Image classification data set "data3" (An-Shan/Bag-recognition-with-VGG16 on GitHub). Class labels (10): backpack, bucket bag, duffle bag, fanny pack, luggage, messenger bag, saddle bag, satchel, sleeping bag, tote bag.

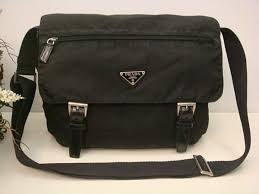
Label: messenger bag

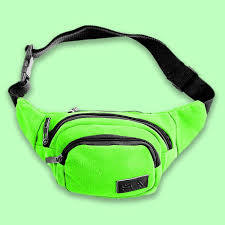
Label: fanny pack

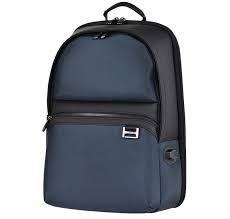
Label: backpack

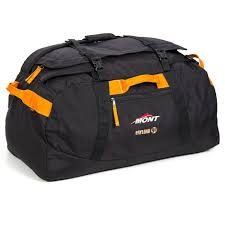
Label: duffle bag

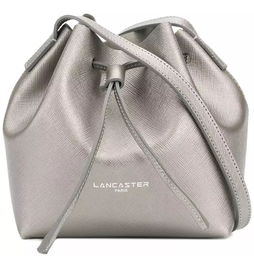
Label: bucket bag

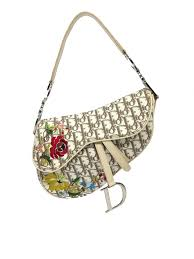
Label: saddle bag
